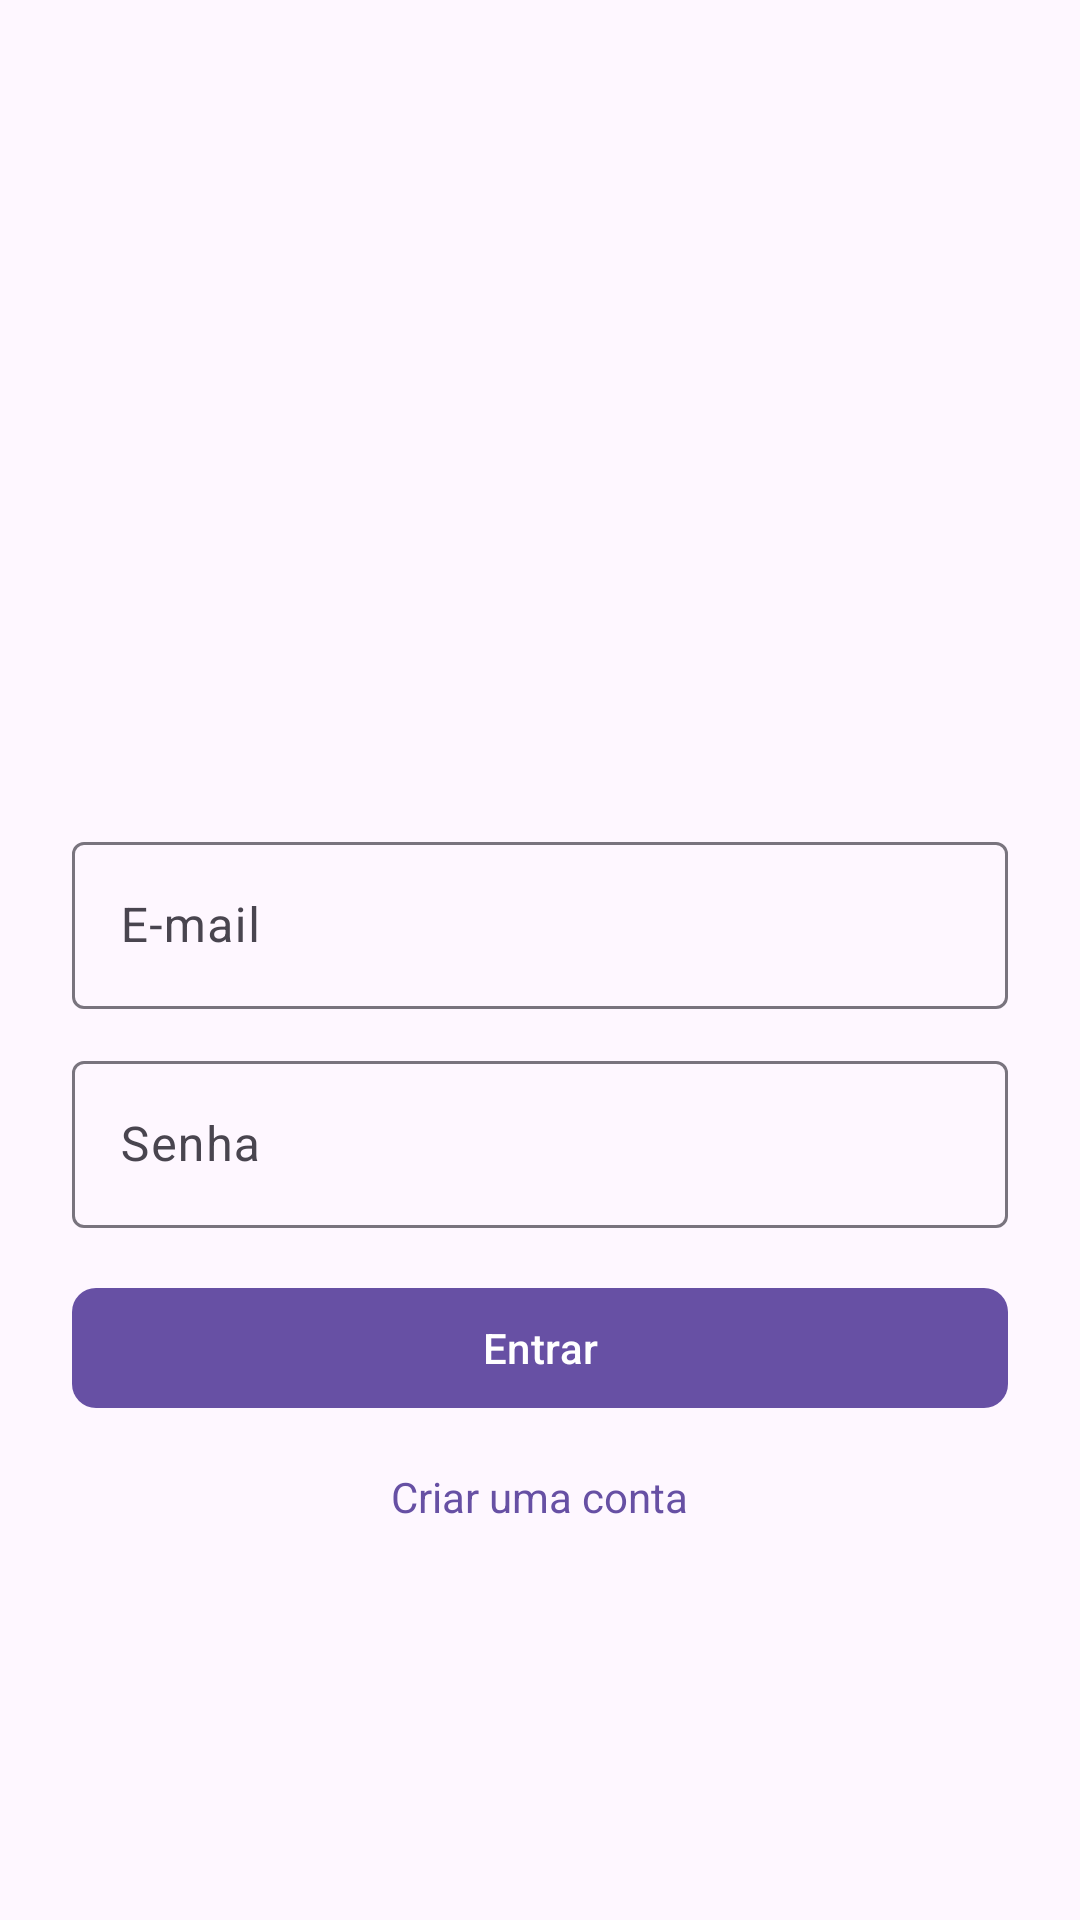

Layout XML and referenced resources for this Android screen:
<!-- AndroidManifest.xml: application theme Theme.Desenrola -->
<!-- res/layout/activity_login.xml -->
<?xml version="1.0" encoding="utf-8"?>


<LinearLayout xmlns:android="http://schemas.android.com/apk/res/android"
    xmlns:app="http://schemas.android.com/apk/res-auto"
    xmlns:tools="http://schemas.android.com/tools"
    android:layout_width="match_parent"
    android:layout_height="match_parent"
    android:orientation="vertical"
    android:gravity="center"
    android:padding="24dp"
    tools:context=".LoginActivity">

    
    <ImageView
        android:layout_width="120dp"
        android:layout_height="120dp"
        android:src="@mipmap/ic_launcher"
        android:contentDescription="Logo do App"
        android:layout_gravity="center_horizontal"
        android:layout_marginBottom="24dp"/>

    
    <com.google.android.material.textfield.TextInputLayout
        android:layout_width="match_parent"
        android:layout_height="wrap_content"
        android:hint="E-mail">
        <com.google.android.material.textfield.TextInputEditText
            android:id="@+id/etEmail"
            android:layout_width="match_parent"
            android:layout_height="wrap_content"
            android:inputType="textEmailAddress"/>
    </com.google.android.material.textfield.TextInputLayout>

    
    <com.google.android.material.textfield.TextInputLayout
        android:layout_width="match_parent"
        android:layout_height="wrap_content"
        android:hint="Senha"
        android:layout_marginTop="12dp">
        <com.google.android.material.textfield.TextInputEditText
            android:id="@+id/etSenha"
            android:layout_width="match_parent"
            android:layout_height="wrap_content"
            android:inputType="textPassword"/>
    </com.google.android.material.textfield.TextInputLayout>

    
    <com.google.android.material.button.MaterialButton
        android:id="@+id/btnLogin"
        android:layout_width="match_parent"
        android:layout_height="wrap_content"
        android:text="Entrar"
        android:layout_marginTop="16dp"
        app:cornerRadius="8dp"/>

    
    <TextView
        android:id="@+id/tvRegistrar"
        android:layout_width="wrap_content"
        android:layout_height="wrap_content"
        android:text="Criar uma conta"
        android:textColor="?attr/colorPrimary"
        android:textSize="14sp"
        android:layout_gravity="center_horizontal"
        android:layout_marginTop="16dp"
        android:clickable="true"
        android:focusable="true"/>

</LinearLayout>
<!-- resources referenced by this layout -->
<resources>
  <style name="Theme.Desenrola" parent="Base.Theme.Desenrola" />
  <style name="Base.Theme.Desenrola" parent="Theme.Material3.DayNight.NoActionBar">
          
          
      </style>
</resources>
